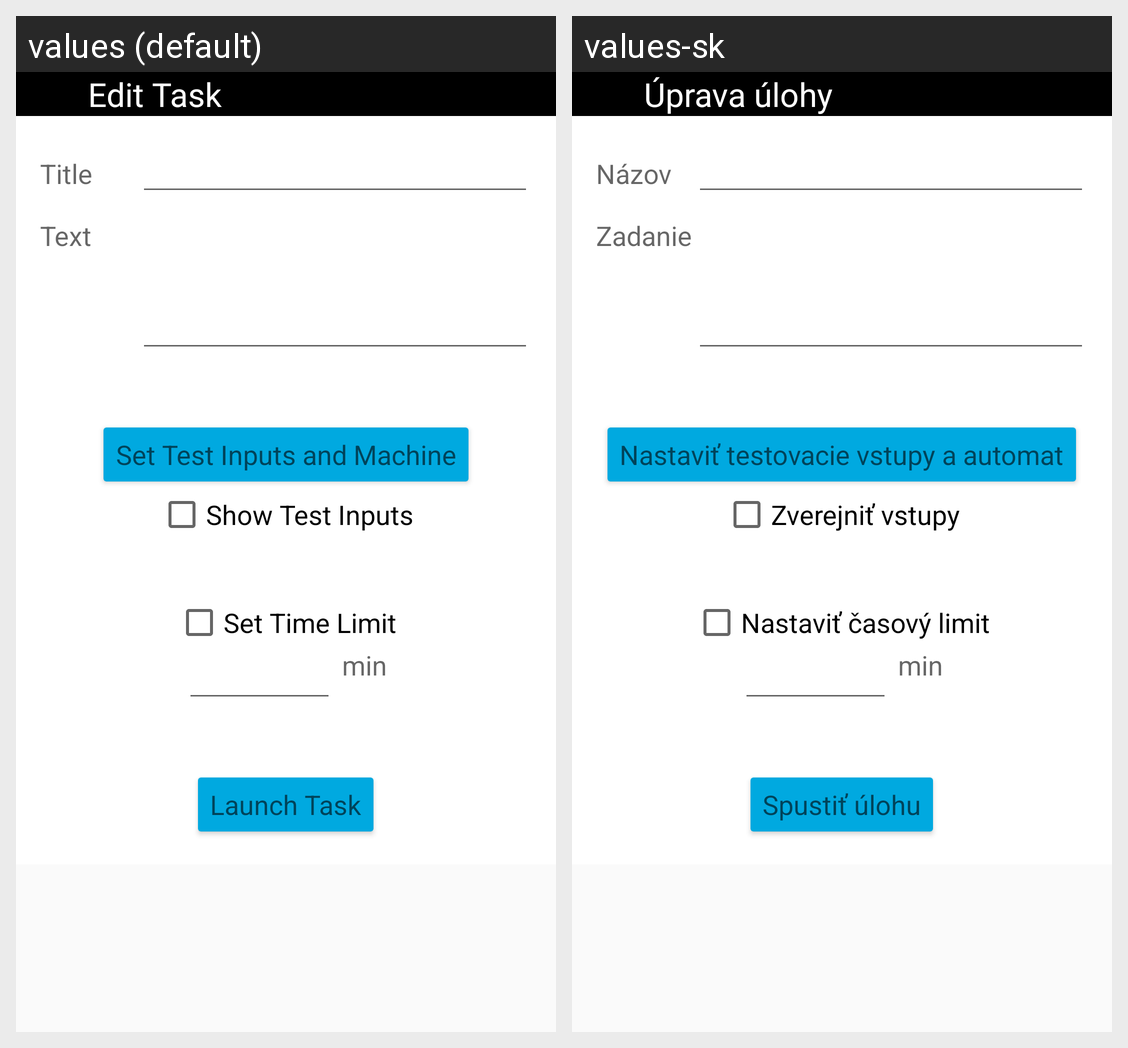

Translations of the strings shown on this Android screen, per locale in the grid:
Android screen res/layout/activity_edit_task.xml rendered under 2 locales, left to right: values (default), values-sk. Device: Nexus 5 (rendered at 1080×1920; each locale shown at half size, 540×960, under a caption strip naming it); theme AppTheme.
Strings drawn on this screen, with the default value and each locale's value (text and hints the layout hard-codes, and strings that could not be matched under every locale, appear in the picture but are not listed):

edit_task
  values: Edit Task
  values-sk: Úprava úlohy

title
  values: Title
  values-sk: Názov

task_text
  values: Text
  values-sk: Zadanie

set_test_inputs_and_automaton
  values: Set Test Inputs and Machine
  values-sk: Nastaviť testovacie vstupy a automat

show_test_inputs
  values: Show Test Inputs
  values-sk: Zverejniť vstupy

set_time_limit
  values: Set Time Limit
  values-sk: Nastaviť časový limit

launch_task
  values: Launch Task
  values-sk: Spustiť úlohu
